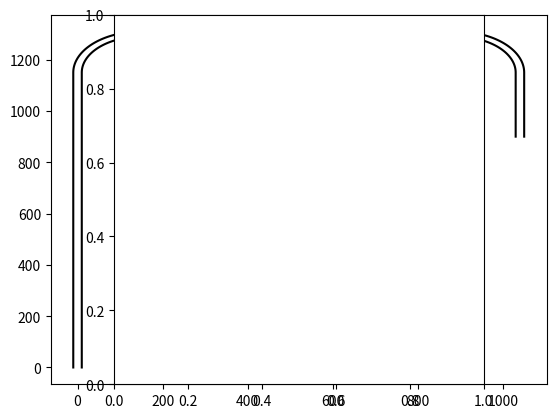

This figure's Python source:
import numpy as np
from numpy import pi 
from matplotlib import pyplot as plt

n_line = []
t_line = []

n_line.append(lambda x: -10<=x[0]<=10 and -10<=x[1]<=1150)
n_line.append(lambda x: x[0]<=150 and 1150<=x[1] and 140<=np.linalg.norm(np.array(x)-np.array([150,1150]))<=160)
n_line.append(lambda x: 150<=x[0]<=300 and 1290<=x[1]<=1310)
n_line.append(lambda x: 300<=x[0]<=890 and 1290<=x[1]<=1310)
n_line.append(lambda x: 890<=x[0] and 1150<=x[1] and 140<=np.linalg.norm(np.array(x)-np.array([890,1150]))<=160)
n_line.append(lambda x: 1030<=x[0]<=1050 and 1000<=x[1]<=1150)
n_line.append(lambda x: 1030<=x[0]<=1050 and 900<=x[1]<=1000)
n_line.append(lambda x: 1030<=x[0]<=1050 and 800<=x[1]<=900)

nplot_x1 = [10]
nplot_y1 = [0]
nplot_x2 = [-10]
nplot_y2 = [0]

for th in (np.linspace(0,pi/2,45)):
    nplot_x1.append(150-140*np.cos(th))
    nplot_y1.append(1150+140*np.sin(th))
    nplot_x2.append(150-160*np.cos(th)) 
    nplot_y2.append(1150+160*np.sin(th)) 

for th in (np.linspace(0,pi/2,45)):
    nplot_x1.append(890+140*np.sin(th))
    nplot_y1.append(1150+140*np.cos(th))
    nplot_x2.append(890+160*np.sin(th)) 
    nplot_y2.append(1150+160*np.cos(th)) 

nplot_x1.append(1030)
nplot_y1.append(900)
nplot_x2.append(1050)
nplot_y2.append(900)

def plot_train_field_line(plt):
    plt.plot(tplot_x1,tplot_y1,color="black")
    plt.plot(tplot_x2,tplot_y2,color="black")
def plot_normal_field_line(plt):
    plt.plot(nplot_x1,nplot_y1,color="black")
    plt.plot(nplot_x2,nplot_y2,color="black")

plot_normal_field_line(plt)
plt.axes().set_aspect('equal')
plt.show()
